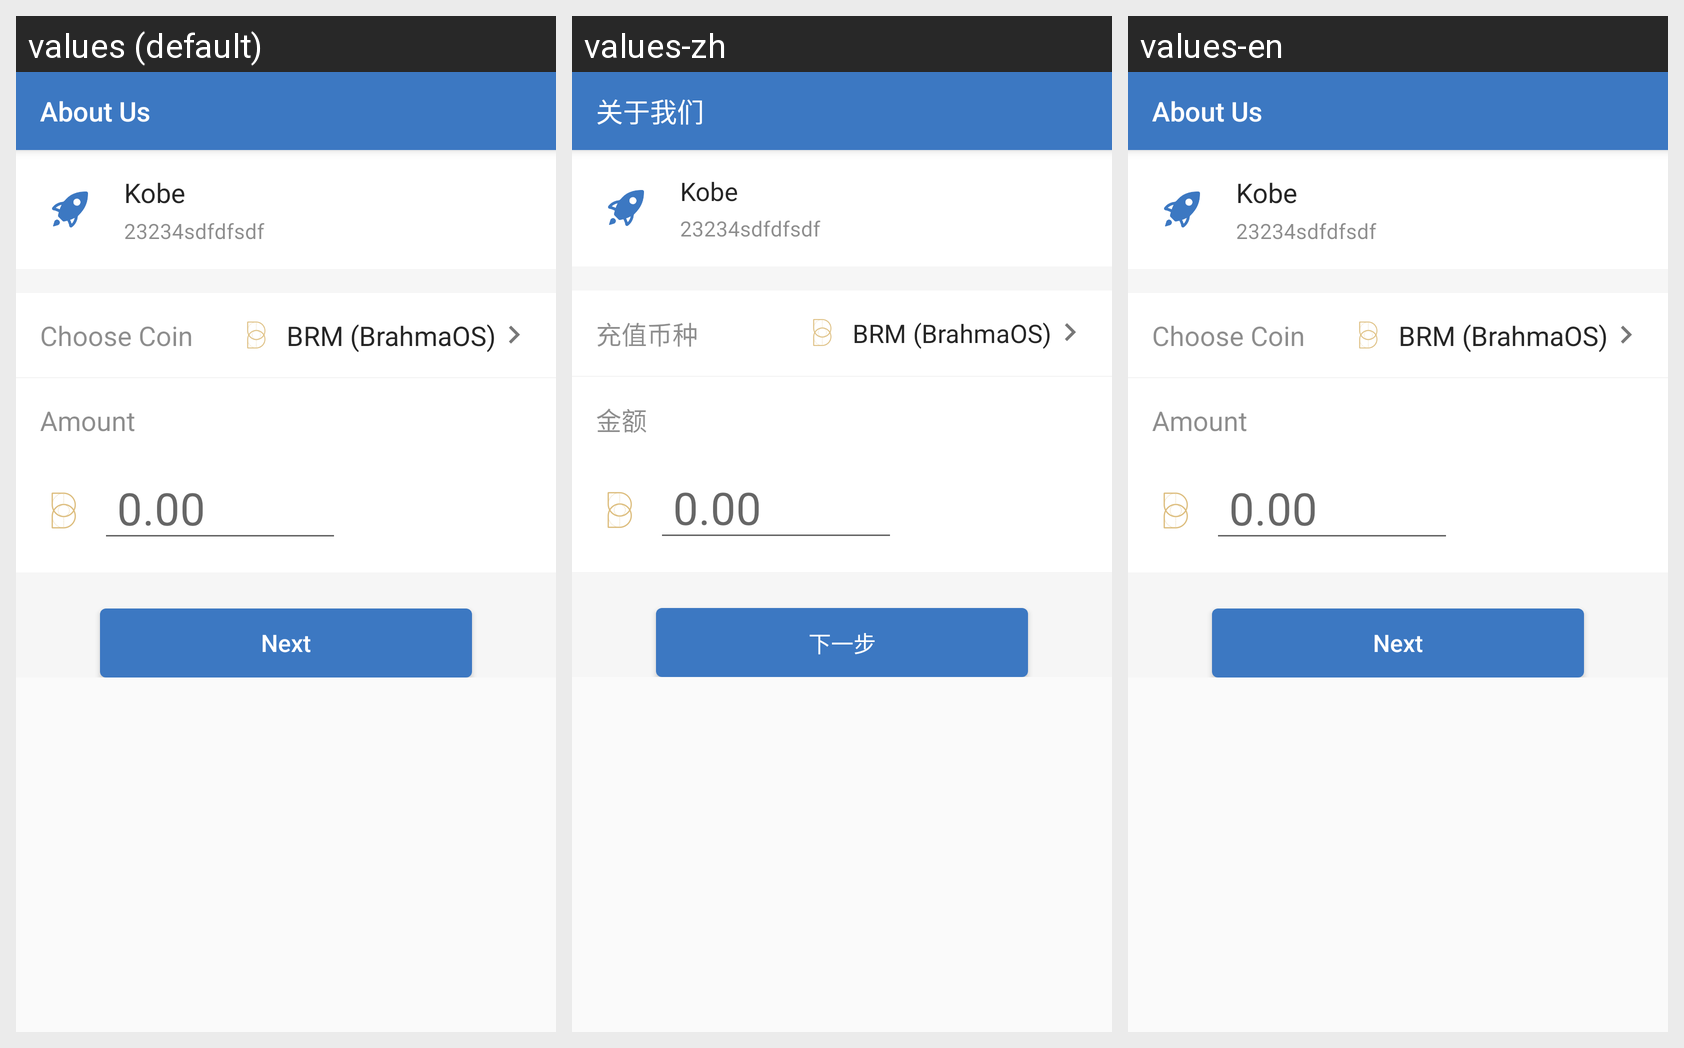

The Android screen above is rendered under several locales of the same app. Produce the string resources it draws, with the default and per-locale values.
Android screen res/layout/activity_pay_add_credit.xml rendered under 3 locales, left to right: values (default), values-zh, values-en. Device: Nexus 5 (rendered at 1080×1920; each locale shown at half size, 540×960, under a caption strip naming it); theme AppTheme.
Strings drawn on this screen, with the default value and each locale's value (text and hints the layout hard-codes, and strings that could not be matched under every locale, appear in the picture but are not listed):

title_about_us
  values: About Us
  values-zh: 关于我们
  values-en: About Us

label_choose_token
  values: Choose Coin
  values-zh: 充值币种
  values-en: Choose Coin

prompt_amount
  values: Amount
  values-zh: 金额
  values-en: Amount

action_next
  values: Next
  values-zh: 下一步
  values-en: Next
